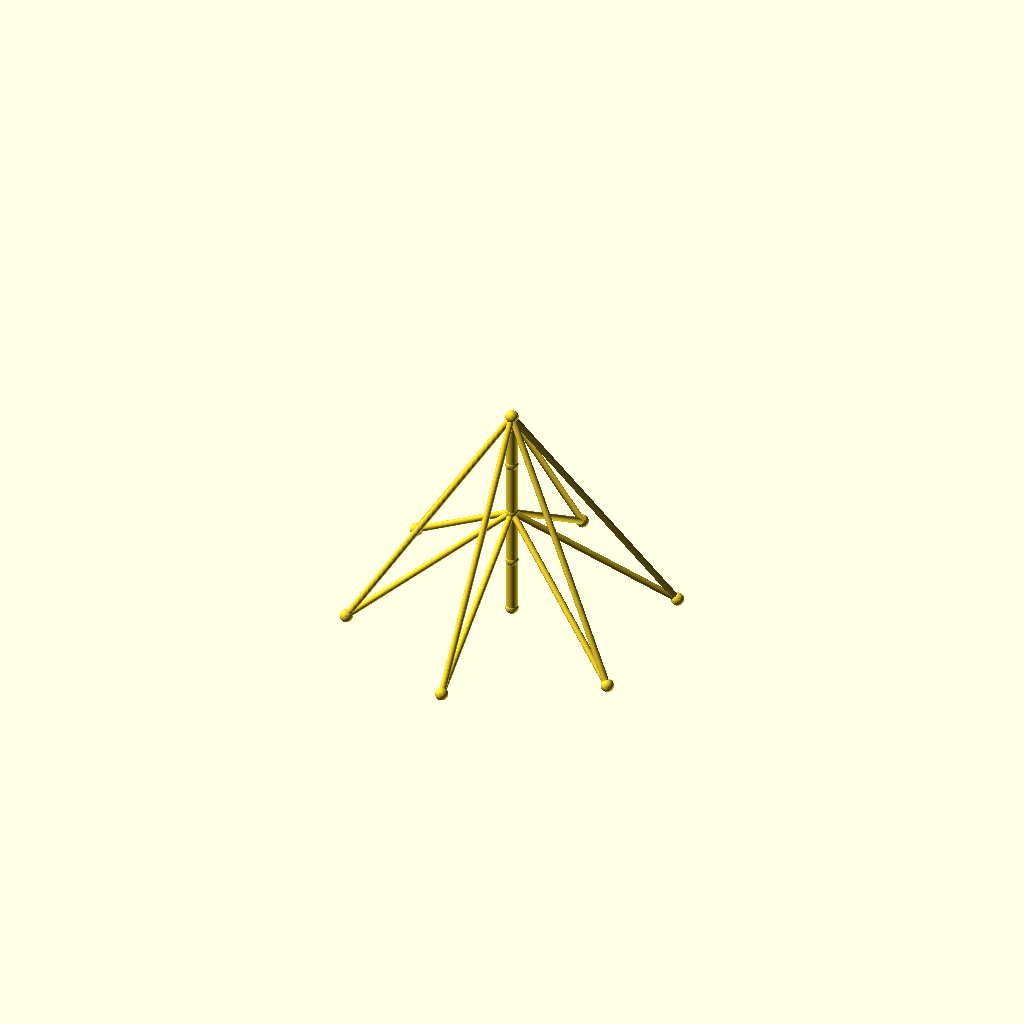
Cell 1: rendered with the file's own defaults.
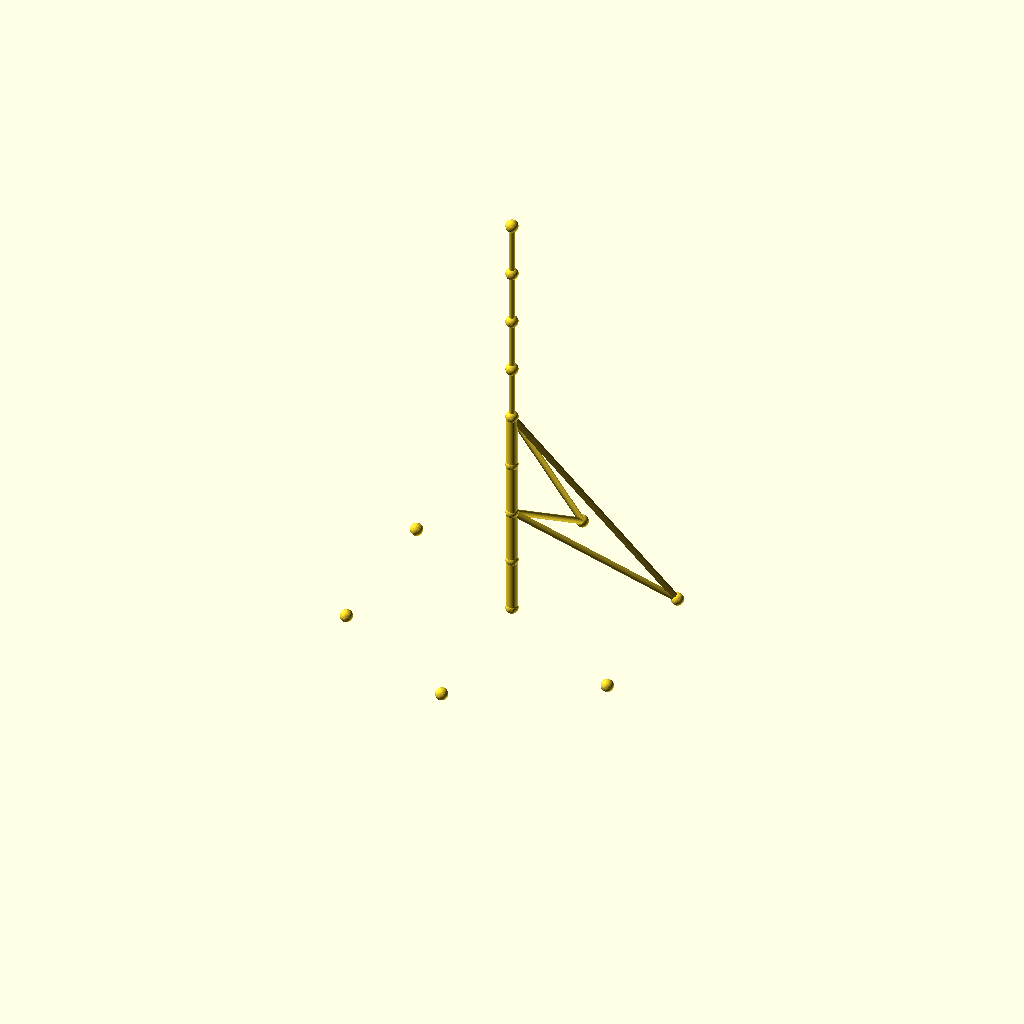
Cell 2 — sections set to 8, the other parameters unchanged.
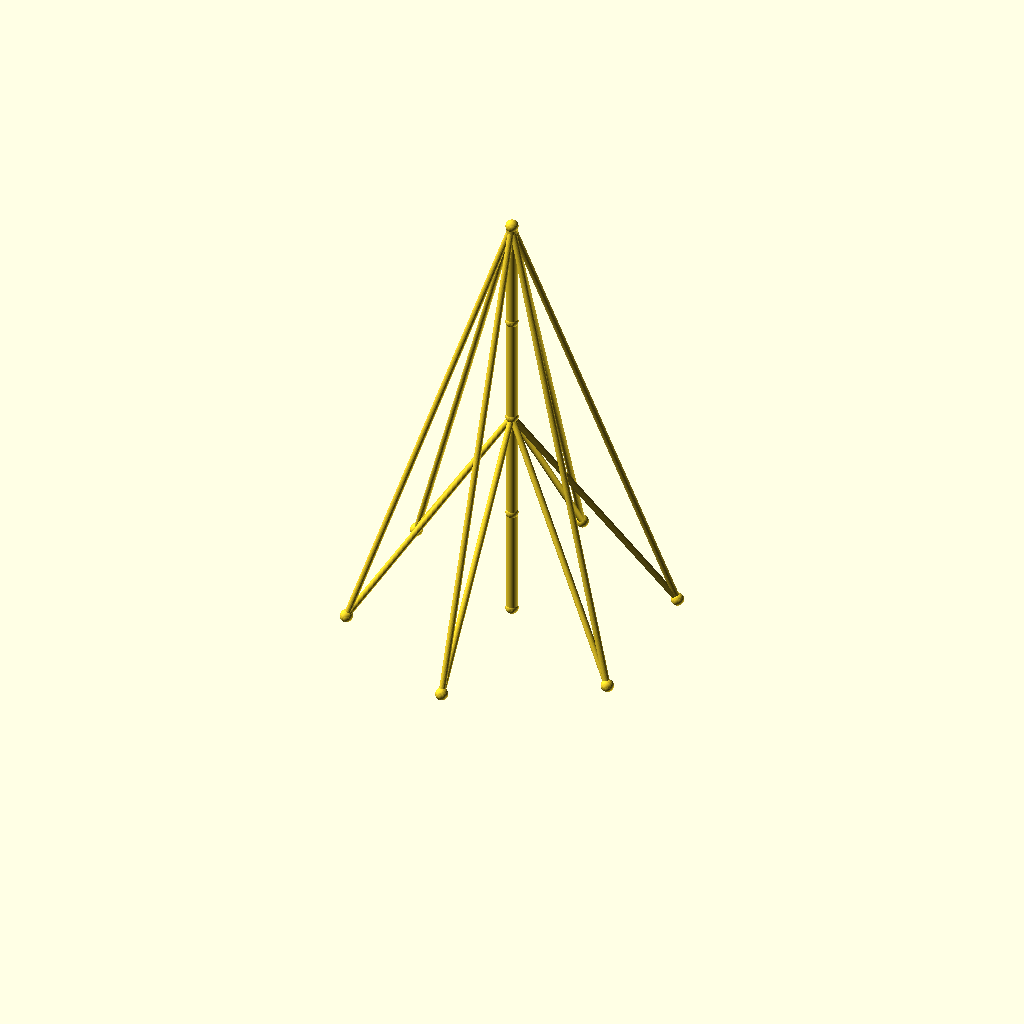
Cell 3 — seg_h set to 70, the other parameters unchanged.
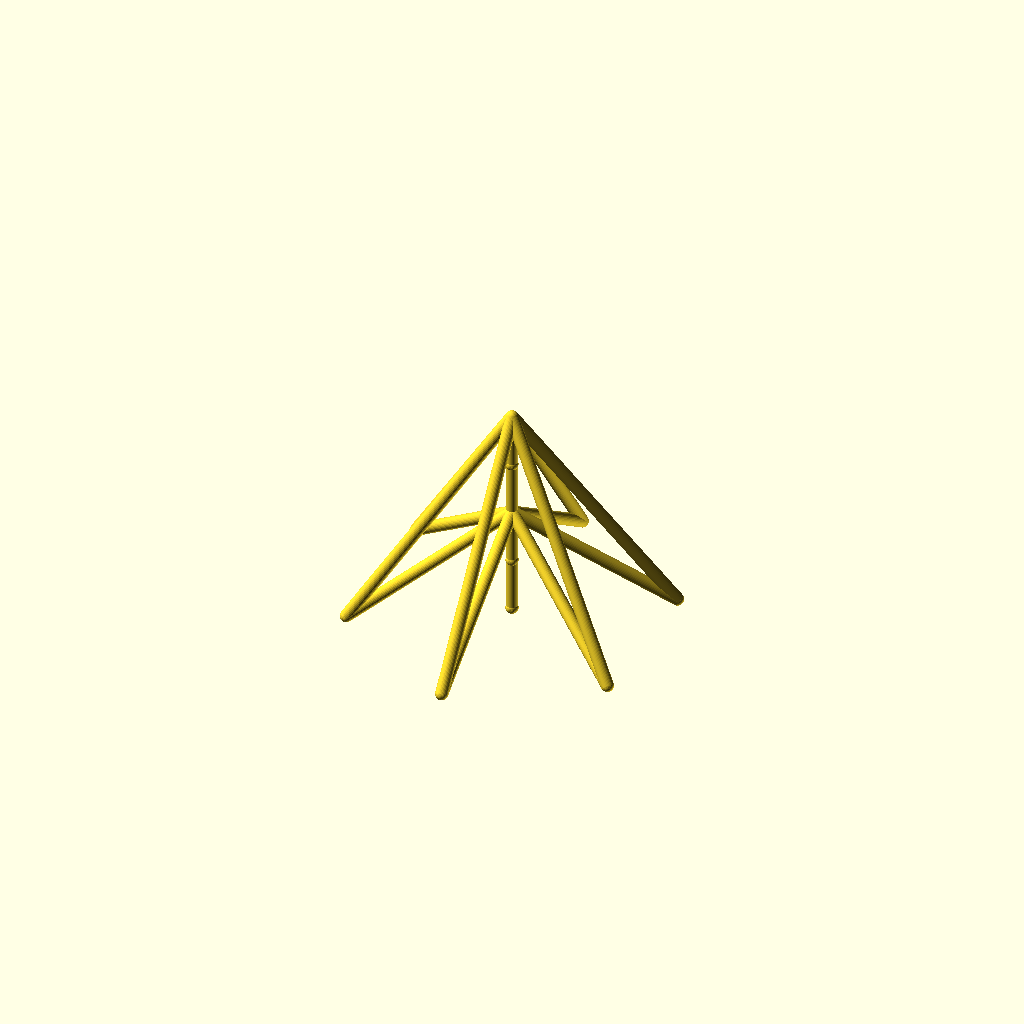
Cell 4: the same model with guy_r = 4.
One fixed orthographic camera (rotation 55°, 0°, 25°; colour scheme Cornfield) for every cell.
The OpenSCAD source (optional_data/data/wire2/guymasts/scene_0057.scad):
$fn = 32;

// ----------------------------------------------------------------------
// Guyed mast: 4 sections of 35 mm, 6 anchors on R100
// ----------------------------------------------------------------------

// --- parameters (mm) ---
sections = 4;             // number of mast sections
seg_h = 35;               // section height
mast_r = 3.5;             // mast member radius
guy_r = 2;                // guy wire radius
joint_r = 4;              // joint ball radius
anchors_n = 6;            // number of ground anchors
anchor_r = 100;           // anchor ring radius
anchor_step = 60;         // angle between anchors, degrees
anchor_a0 = 30;           // angle of the first anchor, degrees
tiers = 2;                // number of guy tiers
guy_h_4 = 140;            // guy tier height (section 4)
guy_h_2 = 70;             // guy tier height (section 2)

bbox_x = anchor_r * (cos(anchor_a0 + 0 * anchor_step) - cos(anchor_a0 + 2 * anchor_step)) + 2 * joint_r;  // overall X, joints included
bbox_y = anchor_r * (sin(anchor_a0 + 1 * anchor_step) - sin(anchor_a0 + 4 * anchor_step)) + 2 * joint_r;  // overall Y, joints included
bbox_z = sections * seg_h + 2 * joint_r;  // overall Z, joints included
mast_d = 2 * mast_r;  // mast trunk diameter
guy_d = 2 * guy_r;  // guy wire diameter
joint_d = 2 * joint_r;  // joint ball diameter
nodes = concat([for (i = [0 : sections]) [0, 0, i * seg_h]], [for (k = [0 : anchors_n - 1]) [anchor_r * cos(anchor_a0 + k * anchor_step), anchor_r * sin(anchor_a0 + k * anchor_step), 0]]);

module member(a, b, r) {
  /* round stock from joint a to joint b, ends buried in the joint balls */
  d = b - a;
  length = norm(d);
  translate(a) rotate([0, acos(d[2] / length), atan2(d[1], d[0])])
    cylinder(h = length, r = r);
}

module joint(p, r) {
  /* ball at the joint centre, fatter than every member meeting there */
  translate(p) sphere(r = r);
}

/* members - each call is one graph edge */
member(nodes[0], nodes[1], mast_r);
member(nodes[1], nodes[2], mast_r);
member(nodes[2], nodes[3], mast_r);
member(nodes[3], nodes[4], mast_r);
member(nodes[4], nodes[5], guy_r);
member(nodes[4], nodes[6], guy_r);
member(nodes[4], nodes[7], guy_r);
member(nodes[4], nodes[8], guy_r);
member(nodes[4], nodes[9], guy_r);
member(nodes[4], nodes[10], guy_r);
member(nodes[2], nodes[5], guy_r);
member(nodes[2], nodes[6], guy_r);
member(nodes[2], nodes[7], guy_r);
member(nodes[2], nodes[8], guy_r);
member(nodes[2], nodes[9], guy_r);
member(nodes[2], nodes[10], guy_r);

/* joint balls */
for (p = nodes) joint(p, joint_r);
Parameter table extracted from the source (name, type, default, range or options):
sections: number, default 4
seg_h: number, default 35
mast_r: number, default 3.5
guy_r: number, default 2
joint_r: number, default 4
anchors_n: number, default 6
anchor_r: number, default 100
anchor_step: number, default 60
anchor_a0: number, default 30
tiers: number, default 2
guy_h_4: number, default 140
guy_h_2: number, default 70
